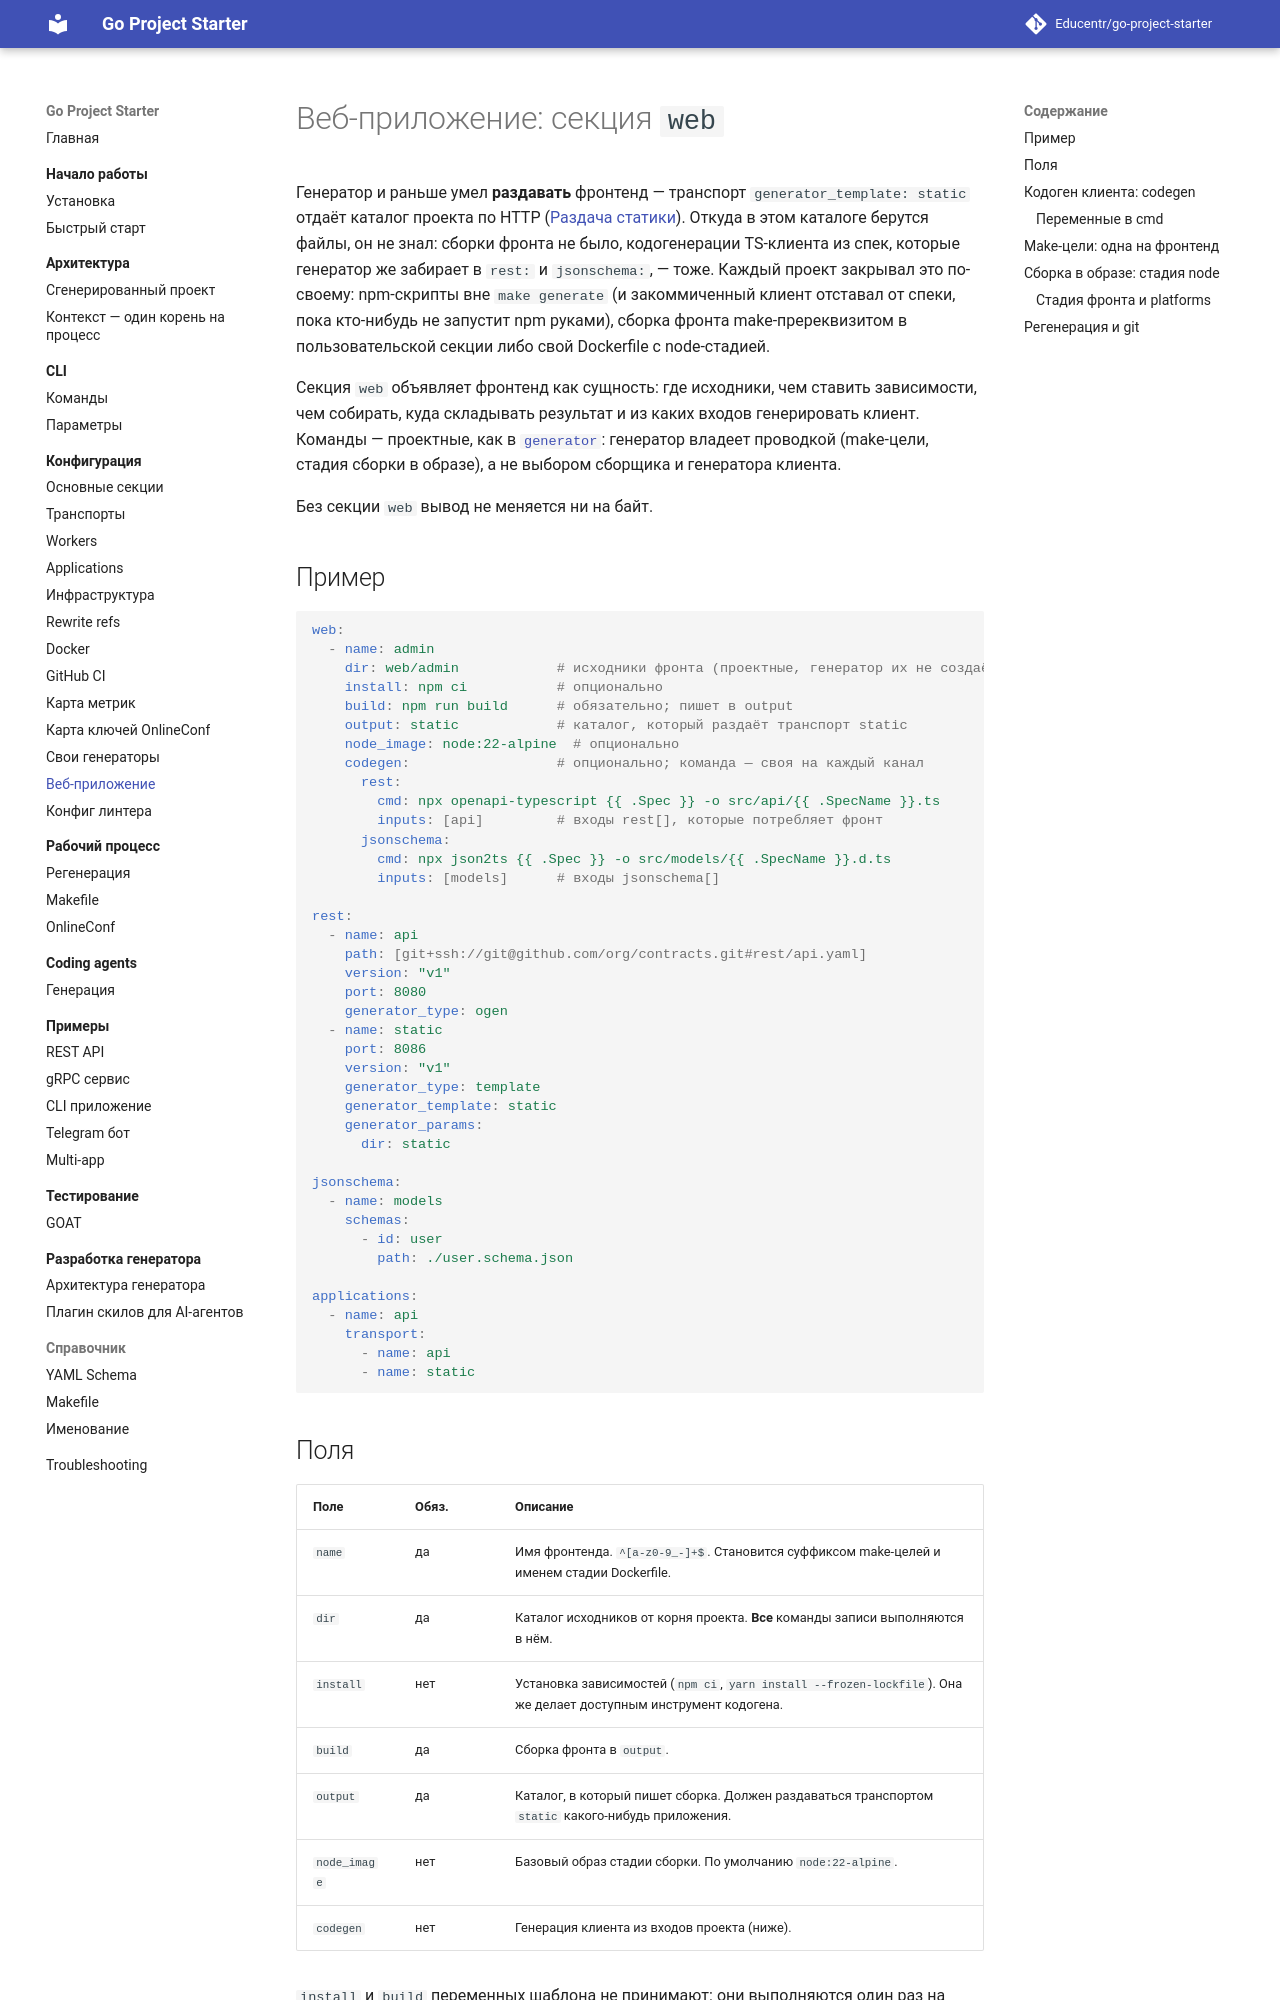

repository: Educentr/go-project-starter · page: configuration/web/index.html · generator: mkdocs

# Веб-приложение: секция `web`

Генератор и раньше умел **раздавать** фронтенд — транспорт `generator_template: static`
отдаёт каталог проекта по HTTP ([Раздача статики](transports.md#раздача-статики-templatestatic)).
Откуда в этом каталоге берутся файлы, он не знал: сборки фронта не было, кодогенерации
TS-клиента из спек, которые генератор же забирает в `rest:` и `jsonschema:`, — тоже. Каждый
проект закрывал это по-своему: npm-скрипты вне `make generate` (и закоммиченный клиент
отставал от спеки, пока кто-нибудь не запустит npm руками), сборка фронта make-пререквизитом
в пользовательской секции либо свой Dockerfile с node-стадией.

Секция `web` объявляет фронтенд как сущность: где исходники, чем ставить зависимости, чем
собирать, куда складывать результат и из каких входов генерировать клиент. Команды — проектные,
как в [`generator`](custom-generators.md): генератор владеет проводкой (make-цели, стадия сборки
в образе), а не выбором сборщика и генератора клиента.

Без секции `web` вывод не меняется ни на байт.

## Пример

```yaml
web:
  - name: admin
    dir: web/admin            # исходники фронта (проектные, генератор их не создаёт)
    install: npm ci           # опционально
    build: npm run build      # обязательно; пишет в output
    output: static            # каталог, который раздаёт транспорт static
    node_image: node:22-alpine  # опционально
    codegen:                  # опционально; команда — своя на каждый канал
      rest:
        cmd: npx openapi-typescript {{ .Spec }} -o src/api/{{ .SpecName }}.ts
        inputs: [api]         # входы rest[], которые потребляет фронт
      jsonschema:
        cmd: npx json2ts {{ .Spec }} -o src/models/{{ .SpecName }}.d.ts
        inputs: [models]      # входы jsonschema[]

rest:
  - name: api
    path: [git+ssh://git@github.com/org/contracts.git#rest/api.yaml]
    version: "v1"
    port: 8080
    generator_type: ogen
  - name: static
    port: 8086
    version: "v1"
    generator_type: template
    generator_template: static
    generator_params:
      dir: static

jsonschema:
  - name: models
    schemas:
      - id: user
        path: ./user.schema.json

applications:
  - name: api
    transport:
      - name: api
      - name: static
```
